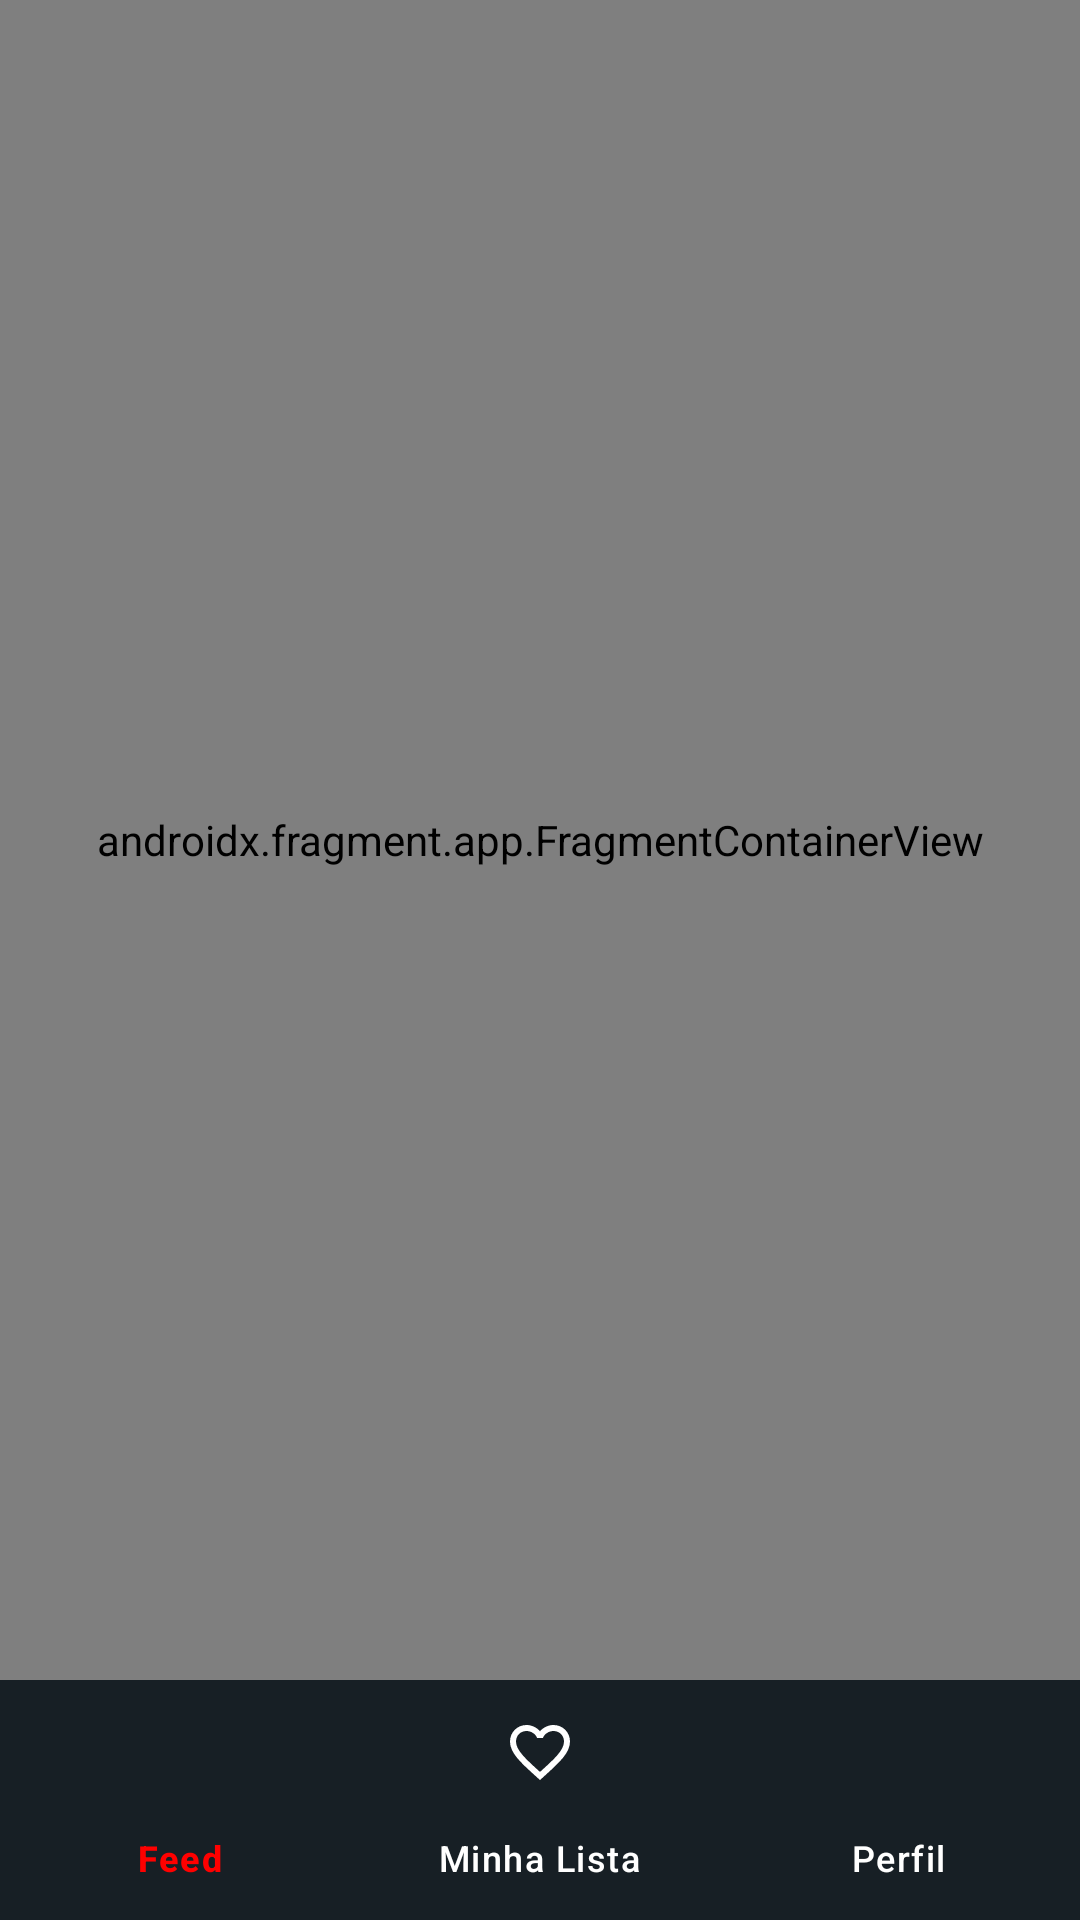

Android layout source for this screen:
<!-- AndroidManifest.xml: application theme Theme.CineMate -->
<!-- res/layout/activity_user_dashboard.xml -->
<androidx.constraintlayout.widget.ConstraintLayout
    xmlns:android="http://schemas.android.com/apk/res/android"
    xmlns:app="http://schemas.android.com/apk/res-auto"
    android:layout_width="match_parent"
    android:layout_height="match_parent"
    android:background="#090F13">

    <androidx.fragment.app.FragmentContainerView
        android:id="@+id/fragmentContainer"
        android:name="androidx.navigation.fragment.NavHostFragment"
        android:layout_width="0dp"
        android:layout_height="0dp"
        app:navGraph="@navigation/main_nav_graph"
        app:layout_constraintTop_toTopOf="parent"
        app:layout_constraintBottom_toTopOf="@id/bottomNavigation"
        app:layout_constraintStart_toStartOf="parent"
        app:layout_constraintEnd_toEndOf="parent" />

    <com.google.android.material.bottomnavigation.BottomNavigationView
        android:id="@+id/bottomNavigation"
        android:layout_width="0dp"
        android:layout_height="wrap_content"
        android:background="#171F25"
        app:menu="@menu/bottom_nav_menu"
        app:itemIconTint="@drawable/bottom_nav_color_selector"
        app:itemTextColor="@drawable/bottom_nav_color_selector"
        app:layout_constraintBottom_toBottomOf="parent"
        app:layout_constraintStart_toStartOf="parent"
        app:layout_constraintEnd_toEndOf="parent" />

</androidx.constraintlayout.widget.ConstraintLayout>
<!-- resources referenced by this layout -->
<resources>
  <!-- drawable bottom_nav_color_selector (drawable) -->
  <selector xmlns:android="http://schemas.android.com/apk/res/android">
      <item android:color="#FF0000" android:state_checked="true" />
      <item android:color="#FFFFFF" android:state_checked="false" />
  </selector>
  <style name="Theme.CineMate" parent="Base.Theme.CineMate" />
  <style name="Base.Theme.CineMate" parent="Theme.Material3.DayNight.NoActionBar">
          <item name="android:statusBarColor">@android:color/transparent</item>
          <item name="android:windowLightStatusBar">false</item>
      </style>
</resources>
